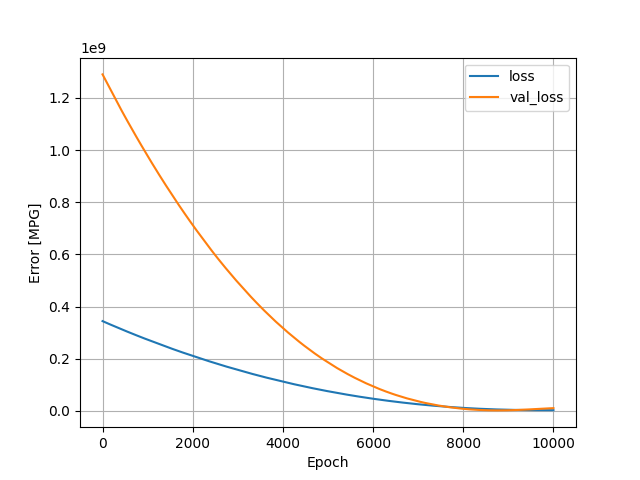

The table this chart was drawn from, first rows:
, loss, val_loss, epoch
0, 344468448, 1290445952, 0
1, 344390176, 1290115968, 1
2, 344310400, 1289794944, 2
3, 344240768, 1289449600, 3
4, 344161600, 1289115008, 4
5, 344083712, 1288783616, 5
6, 344010976, 1288439936, 6
7, 343934656, 1288094720, 7
8, 343859776, 1287750528, 8
9, 343778976, 1287426304, 9
10, 343703232, 1287098368, 10
11, 343629280, 1286761088, 11
12, 343553056, 1286422144, 12
13, 343476256, 1286085632, 13
14, 343402144, 1285739904, 14
15, 343324800, 1285399936, 15
16, 343248736, 1285064704, 16
17, 343172064, 1284729984, 17
18, 343096864, 1284391168, 18
19, 343019744, 1284057728, 19
20, 342944672, 1283721088, 20
21, 342868992, 1283381248, 21
22, 342790048, 1283051904, 22
23, 342716576, 1282708736, 23
24, 342641280, 1282365312, 24
25, 342561536, 1282037760, 25
26, 342489056, 1281693056, 26
27, 342413696, 1281346176, 27
28, 342335264, 1281009792, 28
29, 342257280, 1280679168, 29
30, 342183456, 1280339328, 30
31, 342111360, 1279985024, 31
32, 342030720, 1279650816, 32
33, 341954944, 1279317376, 33
34, 341878880, 1278986496, 34
35, 341801504, 1278656768, 35
36, 341727648, 1278318848, 36
37, 341650496, 1277985920, 37
38, 341574880, 1277648896, 38
39, 341498176, 1277312128, 39
40, 341424672, 1276966016, 40
41, 341347872, 1276626688, 41
42, 341270528, 1276291968, 42
43, 341195968, 1275952896, 43
44, 341118912, 1275614336, 44
45, 341043616, 1275273344, 45
46, 340968000, 1274933504, 46
47, 340888224, 1274611968, 47
48, 340816896, 1274269696, 48
49, 340740128, 1273928832, 49
50, 340665792, 1273581568, 50
51, 340587360, 1273248896, 51
52, 340512128, 1272911872, 52
53, 340435840, 1272575744, 53
54, 340361664, 1272236416, 54
55, 340283808, 1271904512, 55
56, 340209856, 1271564032, 56
57, 340132640, 1271230208, 57
58, 340057088, 1270897792, 58
59, 339980928, 1270566784, 59
... 9,940 more rows
